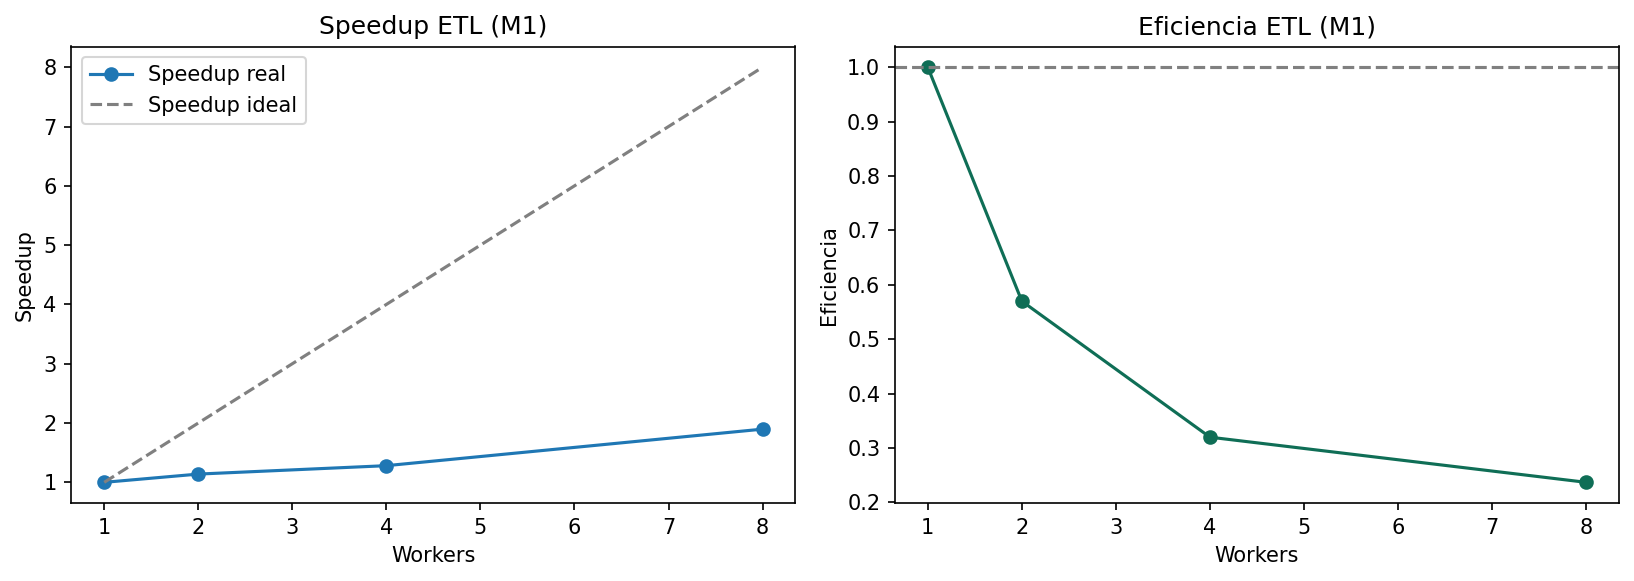

Values plotted in this chart, from the file beside it:
etiqueta, media_s, std_s, min_s, max_s, n_repeticiones, workers, particiones, speedup, eficiencia
ETL Dask (1 workers, 5 particiones), 5.365, 1.225, 4.298, 6.704, 3, 1, 5, 1.0, 1.0
ETL Dask (2 workers, 5 particiones), 4.71, 0.1042, 4.604, 4.812, 3, 2, 5, 1.139, 0.57
ETL Dask (4 workers, 5 particiones), 4.189, 0.2325, 3.932, 4.384, 3, 4, 5, 1.281, 0.32
ETL Dask (8 workers, 5 particiones), 2.829, 0.4765, 2.44, 3.361, 3, 8, 5, 1.897, 0.237
